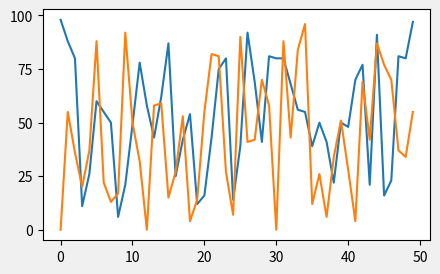
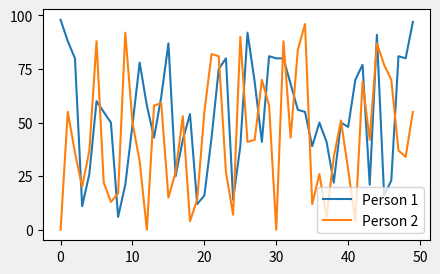
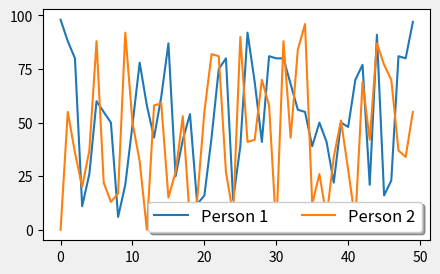
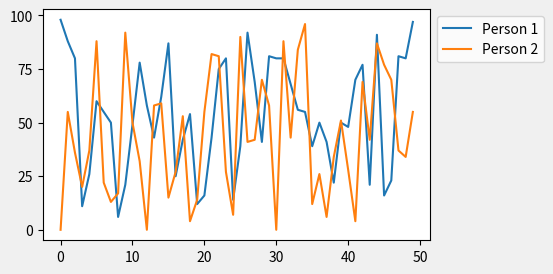
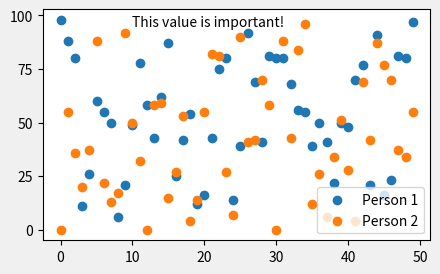
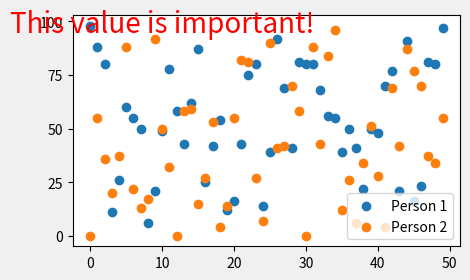
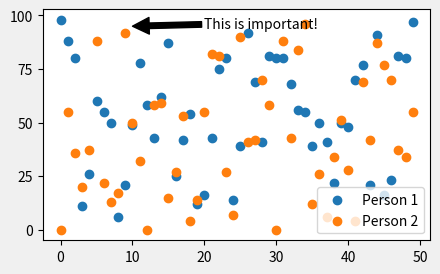
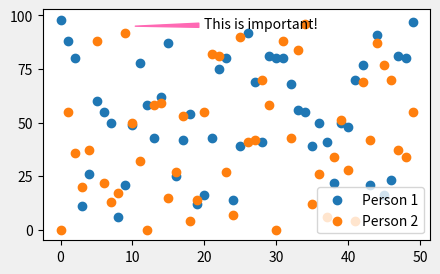
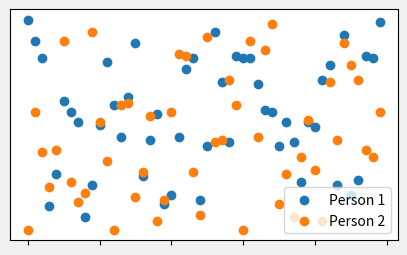
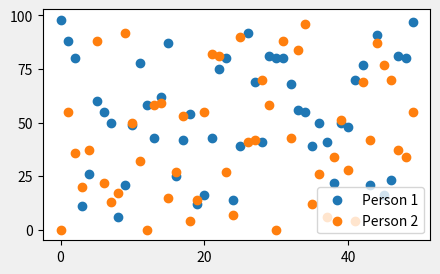
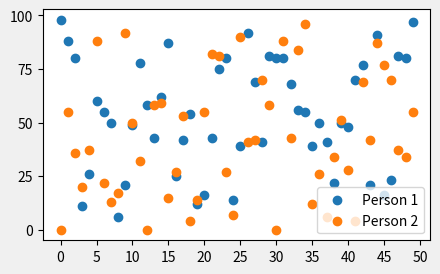
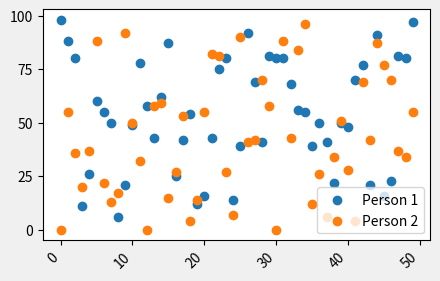
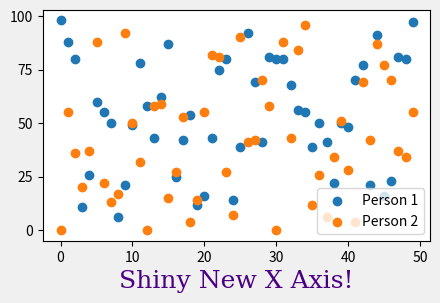
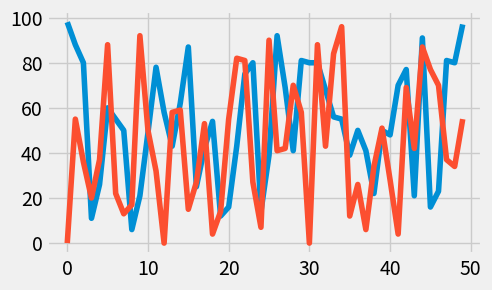

The matplotlib source for these figures, in order:
# Class 3: Reproducible Data Visualization + Customizing Our Plots
# Data Visualization - DSI Certificate
# Covers slides 03 (reproducibility) and 05 (customizing)

# --- Reproducibility notes ---
# We opened with a case study about image manipulation in a cancer research paper.
# Dr. Elisabeth Bik found that cell staining images had been duplicated and the
# paper got retracted. Her work has led to 172 retractions so far.
# The point: if we can't trust the visuals, we can't trust the conclusions.
#
# Reproducibility means someone else could repeat our steps and get the same result.
# It is both ethical and practical:
#   - Ethical: the ASA guidelines say good stats practice is based on reproducible results
#   - Practical: easier to edit plots later, draw on past work, track changes with version control
#
# Key practices for reproducible data viz:
#   - Work programmatically (code, not Illustrator)
#   - Work in plain text (.py files, not Word docs)
#   - Comment your code so people (including future you) understand it
#
# FAIR principles: findability, accessibility, interoperability, reusability
# Originally for research data management, now widely adopted.
#
# Reproducibility vs replicability:
#   - Reproducibility = same data + same methods = same results
#   - Replicability = new data + same question = consistent results
#
# Datasheets for datasets (Gebru et al., 2020): documenting motivation, composition,
# collection process, etc. Good practice for connecting raw data to final visualizations.

# --- Customizing our plots ---

import numpy as np
import matplotlib.pyplot as plt

# set up with two y variables this time
np.random.seed(613)
x = np.arange(50)
y1 = np.random.randint(0, 100, 50)
y2 = np.random.randint(0, 100, 50)

# plotting two lines on one axes (recall from last time)
fig, ax = plt.subplots(figsize=(5, 3))
ax.plot(x, y1)
ax.plot(x, y2)
fig.show()

# adding a legend
fig, ax = plt.subplots(figsize=(5, 3))
ax.plot(x, y1, label="Person 1")
ax.plot(x, y2, label="Person 2")
ax.legend(loc='lower right')
fig.show()

# customizing the legend
fig, ax = plt.subplots(figsize=(5, 3))
ax.plot(x, y1, label="Person 1")
ax.plot(x, y2, label="Person 2")
ax.legend(loc='lower right',
          frameon=True,
          fontsize=12,
          ncol=2,
          shadow=True)
fig.show()

# moving the legend outside the plot
fig, ax = plt.subplots(figsize=(5, 3))
ax.plot(x, y1, label="Person 1")
ax.plot(x, y2, label="Person 2")
ax.legend(loc='upper left', bbox_to_anchor=(1, 1))
fig.show()

# text annotations on a scatter plot
fig, ax = plt.subplots(figsize=(5, 3))
ax.scatter(x, y1, label="Person 1")
ax.scatter(x, y2, label="Person 2")
ax.legend(loc='lower right')
ax.text(10, 95, "This value is important!")
fig.show()

# styling the text annotation
fig, ax = plt.subplots(figsize=(5, 3))
ax.scatter(x, y1, label="Person 1")
ax.scatter(x, y2, label="Person 2")
ax.legend(loc='lower right')
ax.text(10, 95, "This value is important!",
        ha='center',
        color='red',
        size=20)
fig.show()

# positioning text with transforms (data vs axes vs figure coordinates)
fig, ax = plt.subplots()
ax.axis([0, 10, 0, 10])
ax.text(1, 5, ". Data:(1, 5)", transform=ax.transData)
ax.text(0.5, 0.1, ". Axes:(0.5, 0.1)", transform=ax.transAxes)
ax.text(0.2, 0.2, ". Figure:(0.2, 0.2)", transform=fig.transFigure)
plt.show()

# annotating with arrows
fig, ax = plt.subplots(figsize=(5, 3))
ax.scatter(x, y1, label="Person 1")
ax.scatter(x, y2, label="Person 2")
ax.legend(loc='lower right')
ax.annotate('This is important!', xy=(10, 95), xytext=(20, 94),
            arrowprops=dict(facecolor='black'))
fig.show()

# modifying arrow style
fig, ax = plt.subplots(figsize=(5, 3))
ax.scatter(x, y1, label="Person 1")
ax.scatter(x, y2, label="Person 2")
ax.legend(loc='lower right')
ax.annotate('This is important!',
            xy=(10, 95), xytext=(20, 94),
            arrowprops=dict(arrowstyle="wedge", color="hotpink"))
fig.show()

# removing tick marks and labels
fig, ax = plt.subplots(figsize=(5, 3))
ax.scatter(x, y1, label="Person 1")
ax.scatter(x, y2, label="Person 2")
ax.legend(loc='lower right')
ax.yaxis.set_major_locator(plt.NullLocator())       # removes ticks and labels
ax.xaxis.set_major_formatter(plt.NullFormatter())    # removes only labels
plt.show()

# limiting number of tick marks
fig, ax = plt.subplots(figsize=(5, 3))
ax.scatter(x, y1, label="Person 1")
ax.scatter(x, y2, label="Person 2")
ax.legend(loc='lower right')
ax.xaxis.set_major_locator(plt.MaxNLocator(3))
plt.show()

# setting tick mark intervals
fig, ax = plt.subplots(figsize=(5, 3))
ax.scatter(x, y1, label="Person 1")
ax.scatter(x, y2, label="Person 2")
ax.legend(loc='lower right')
ax.xaxis.set_major_locator(plt.MultipleLocator(5))
plt.show()

# rotating axis labels
fig, ax = plt.subplots(figsize=(5, 3))
ax.scatter(x, y1, label="Person 1")
ax.scatter(x, y2, label="Person 2")
ax.legend(loc='lower right')
plt.xticks(rotation=45, ha='right')
plt.show()

# activity: modify x axis title with serif font and indigo colour
font1 = {'family': 'serif', 'color': 'indigo'}
fig, ax = plt.subplots(figsize=(5, 3))
ax.scatter(x, y1, label="Person 1")
ax.scatter(x, y2, label="Person 2")
ax.legend(loc='lower right')
plt.xlabel('Shiny New X Axis!', fontsize=18, fontdict=font1)
plt.show()

# trying out styles
plt.style.use('fivethirtyeight')

np.random.seed(613)
x = np.arange(50)
y1 = np.random.randint(0, 100, 50)
y2 = np.random.randint(0, 100, 50)
fig, ax = plt.subplots(figsize=(5, 3))
ax.plot(x, y1)
ax.plot(x, y2)
fig.show()

# other styles worth trying: 'ggplot', 'seaborn', 'bmh', 'dark_background'
